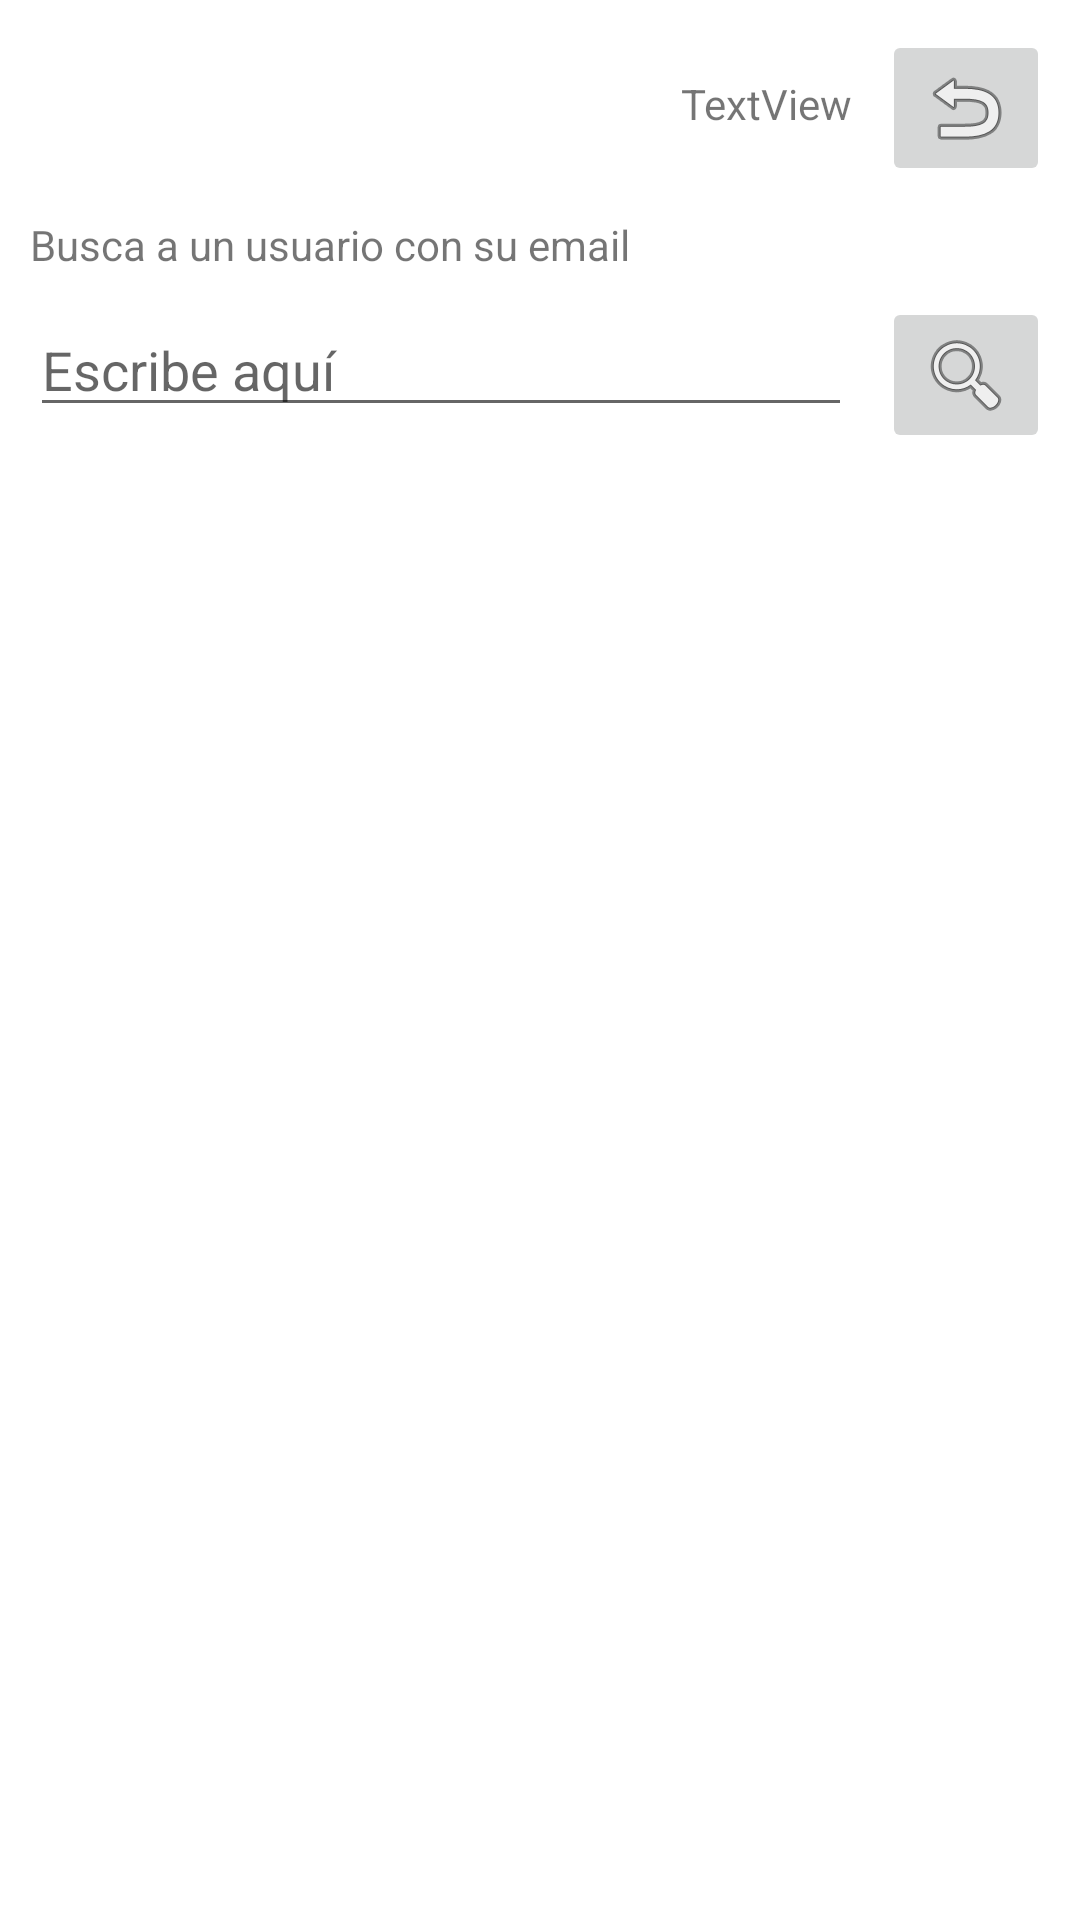

This screen was rendered from an Android layout file. Write that file and the resources it references.
<!-- AndroidManifest.xml: application theme Theme.GamerCommunity -->
<!-- res/layout/fragment_chat.xml -->
<?xml version="1.0" encoding="utf-8"?>
<androidx.constraintlayout.widget.ConstraintLayout xmlns:android="http://schemas.android.com/apk/res/android"
    xmlns:app="http://schemas.android.com/apk/res-auto"
    xmlns:tools="http://schemas.android.com/tools"
    android:id="@+id/chatLayout"
    android:layout_width="match_parent"
    android:layout_height="match_parent"
    tools:context=".ui.ChatFragment">

    <ImageButton
        android:id="@+id/btVolverLista"
        android:layout_width="wrap_content"
        android:layout_height="wrap_content"
        android:layout_marginTop="10dp"
        android:layout_marginEnd="10dp"
        android:src="@android:drawable/ic_menu_revert"
        app:layout_constraintEnd_toEndOf="parent"
        app:layout_constraintTop_toTopOf="parent" />

    <TextView
        android:id="@+id/tvPerfilChat"
        android:layout_width="wrap_content"
        android:layout_height="wrap_content"
        android:layout_marginTop="25dp"
        android:layout_marginEnd="10dp"
        android:text="TextView"
        app:layout_constraintEnd_toStartOf="@+id/btVolverLista"
        app:layout_constraintTop_toTopOf="parent" />

    <androidx.recyclerview.widget.RecyclerView
        android:id="@+id/rvChats"
        android:layout_width="0dp"
        android:layout_height="0dp"
        android:layout_marginTop="10dp"
        app:layout_constraintBottom_toBottomOf="parent"
        app:layout_constraintEnd_toEndOf="parent"
        app:layout_constraintStart_toStartOf="parent"
        app:layout_constraintTop_toBottomOf="@+id/btBusqueda"
        tools:listitem="@layout/item_chat" />

    <TextView
        android:id="@+id/tvBusqueda"
        android:layout_width="wrap_content"
        android:layout_height="wrap_content"
        android:layout_marginStart="10dp"
        android:layout_marginTop="10dp"
        android:text="@string/tv_busqueda"
        app:layout_constraintStart_toStartOf="parent"
        app:layout_constraintTop_toBottomOf="@+id/btVolverLista" />

    <EditText
        android:id="@+id/etBusqueda"
        android:layout_width="0dp"
        android:layout_height="wrap_content"
        android:layout_marginStart="10dp"
        android:layout_marginTop="10dp"
        android:layout_marginEnd="10dp"
        android:ems="10"
        android:hint="@string/et_escribir"
        android:inputType="textEmailAddress"
        app:layout_constraintEnd_toStartOf="@+id/btBusqueda"
        app:layout_constraintStart_toStartOf="parent"
        app:layout_constraintTop_toBottomOf="@+id/tvBusqueda" />

    <ImageButton
        android:id="@+id/btBusqueda"
        android:layout_width="wrap_content"
        android:layout_height="wrap_content"
        android:layout_marginTop="8dp"
        android:layout_marginEnd="10dp"
        android:src="@android:drawable/ic_menu_search"
        app:layout_constraintEnd_toEndOf="parent"
        app:layout_constraintTop_toBottomOf="@+id/tvBusqueda" />
</androidx.constraintlayout.widget.ConstraintLayout>
<!-- res/layout/item_chat.xml (included above) -->
<?xml version="1.0" encoding="utf-8"?>
<androidx.cardview.widget.CardView xmlns:android="http://schemas.android.com/apk/res/android"
    xmlns:app="http://schemas.android.com/apk/res-auto"
    xmlns:tools="http://schemas.android.com/tools"
    android:layout_width="match_parent"
    android:layout_height="wrap_content"
    app:cardCornerRadius="16dp"
    app:cardElevation="4dp"
    app:cardUseCompatPadding="true">

    <androidx.constraintlayout.widget.ConstraintLayout
        android:id="@+id/cvItemChat"
        android:layout_width="match_parent"
        android:layout_height="wrap_content">

        <ImageButton
            android:id="@+id/btBorrarChat"
            android:layout_width="wrap_content"
            android:layout_height="wrap_content"
            android:layout_marginTop="20dp"
            android:layout_marginEnd="20dp"
            android:background="@android:color/holo_red_dark"
            app:layout_constraintEnd_toEndOf="parent"
            app:layout_constraintTop_toTopOf="parent"
            app:srcCompat="@android:drawable/ic_menu_delete" />

        <TextView
            android:id="@+id/tvNombreChat"
            android:layout_width="wrap_content"
            android:layout_height="wrap_content"
            android:layout_marginTop="10dp"
            android:layout_marginBottom="20dp"
            android:text="TextView"
            android:textSize="20sp"
            android:textStyle="bold"
            app:layout_constraintBottom_toBottomOf="parent"
            app:layout_constraintEnd_toEndOf="parent"
            app:layout_constraintStart_toStartOf="parent"
            app:layout_constraintTop_toBottomOf="@+id/btBorrarChat" />
    </androidx.constraintlayout.widget.ConstraintLayout>
</androidx.cardview.widget.CardView>
<!-- resources referenced by this layout -->
<resources>
  <string name="et_escribir">Escribe aquí</string>
  <string name="tv_busqueda">Busca a un usuario con su email</string>
  <style name="Theme.GamerCommunity" parent="Theme.MaterialComponents.DayNight.DarkActionBar">
          
          <item name="colorPrimary">@color/purple_500</item>
          <item name="colorPrimaryVariant">@color/purple_700</item>
          <item name="colorOnPrimary">@color/white</item>
          
          <item name="colorSecondary">@color/teal_200</item>
          <item name="colorSecondaryVariant">@color/teal_700</item>
          <item name="colorOnSecondary">@color/black</item>
          
          <item name="android:statusBarColor">?attr/colorPrimaryVariant</item>
          
      </style>
  <!-- not gathered from this repository: default colours our renderer supplied (Android Studio template values) -->
  <color name="purple_500">#FF6200EE</color>
  <color name="purple_700">#FF3700B3</color>
  <color name="teal_200">#FF03DAC5</color>
  <color name="teal_700">#FF018786</color>
  <color name="black">#FF000000</color>
  <color name="white">#FFFFFFFF</color>
</resources>
